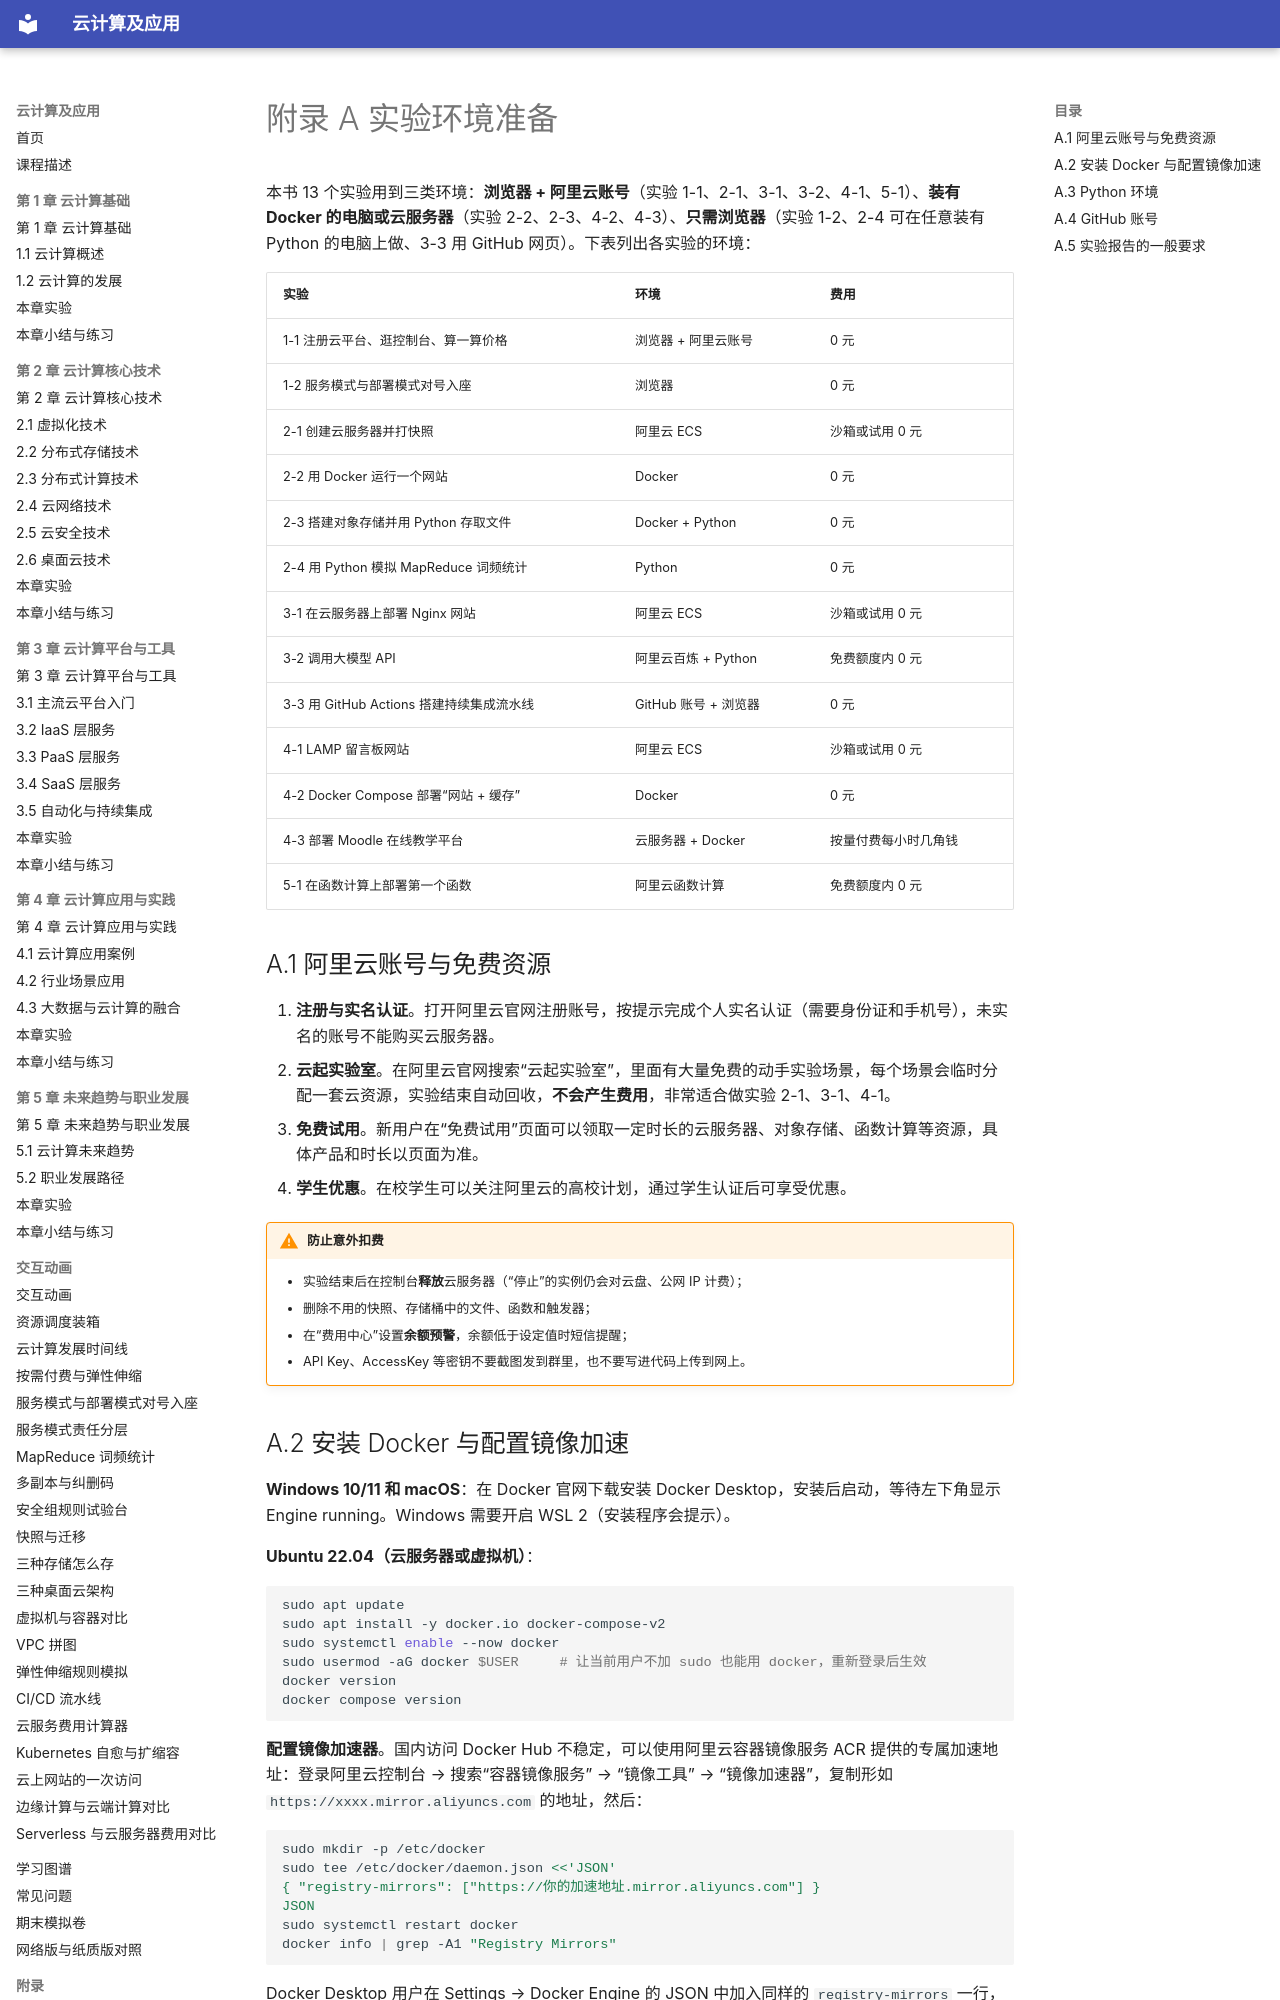

repository: MingziFu9/cloud-computing · page: appendix/a-labs-env/index.html · generator: mkdocs

---
title: 附录 A 实验环境准备
description: 阿里云账号与免费资源、Docker 安装与镜像加速、Python 环境、实验费用与安全注意事项
---

# 附录 A 实验环境准备

本书 13 个实验用到三类环境：**浏览器 + 阿里云账号**（实验 1-1、2-1、3-1、3-2、4-1、5-1）、**装有 Docker 的电脑或云服务器**（实验 2-2、2-3、4-2、4-3）、**只需浏览器**（实验 1-2、2-4 可在任意装有 Python 的电脑上做、3-3 用 GitHub 网页）。下表列出各实验的环境：

| 实验 | 环境 | 费用 |
|---|---|---|
| 1-1 注册云平台、逛控制台、算一算价格 | 浏览器 + 阿里云账号 | 0 元 |
| 1-2 服务模式与部署模式对号入座 | 浏览器 | 0 元 |
| 2-1 创建云服务器并打快照 | 阿里云 ECS | 沙箱或试用 0 元 |
| 2-2 用 Docker 运行一个网站 | Docker | 0 元 |
| 2-3 搭建对象存储并用 Python 存取文件 | Docker + Python | 0 元 |
| 2-4 用 Python 模拟 MapReduce 词频统计 | Python | 0 元 |
| 3-1 在云服务器上部署 Nginx 网站 | 阿里云 ECS | 沙箱或试用 0 元 |
| 3-2 调用大模型 API | 阿里云百炼 + Python | 免费额度内 0 元 |
| 3-3 用 GitHub Actions 搭建持续集成流水线 | GitHub 账号 + 浏览器 | 0 元 |
| 4-1 LAMP 留言板网站 | 阿里云 ECS | 沙箱或试用 0 元 |
| 4-2 Docker Compose 部署“网站 + 缓存” | Docker | 0 元 |
| 4-3 部署 Moodle 在线教学平台 | 云服务器 + Docker | 按量付费每小时几角钱 |
| 5-1 在函数计算上部署第一个函数 | 阿里云函数计算 | 免费额度内 0 元 |

## A.1 阿里云账号与免费资源 { #a1 }

1. **注册与实名认证**。打开阿里云官网注册账号，按提示完成个人实名认证（需要身份证和手机号），未实名的账号不能购买云服务器。
2. **云起实验室**。在阿里云官网搜索“云起实验室”，里面有大量免费的动手实验场景，每个场景会临时分配一套云资源，实验结束自动回收，**不会产生费用**，非常适合做实验 2-1、3-1、4-1。
3. **免费试用**。新用户在“免费试用”页面可以领取一定时长的云服务器、对象存储、函数计算等资源，具体产品和时长以页面为准。
4. **学生优惠**。在校学生可以关注阿里云的高校计划，通过学生认证后可享受优惠。

!!! warning "防止意外扣费"
    - 实验结束后在控制台**释放**云服务器（“停止”的实例仍会对云盘、公网 IP 计费）；
    - 删除不用的快照、存储桶中的文件、函数和触发器；
    - 在“费用中心”设置**余额预警**，余额低于设定值时短信提醒；
    - API Key、AccessKey 等密钥不要截图发到群里，也不要写进代码上传到网上。
